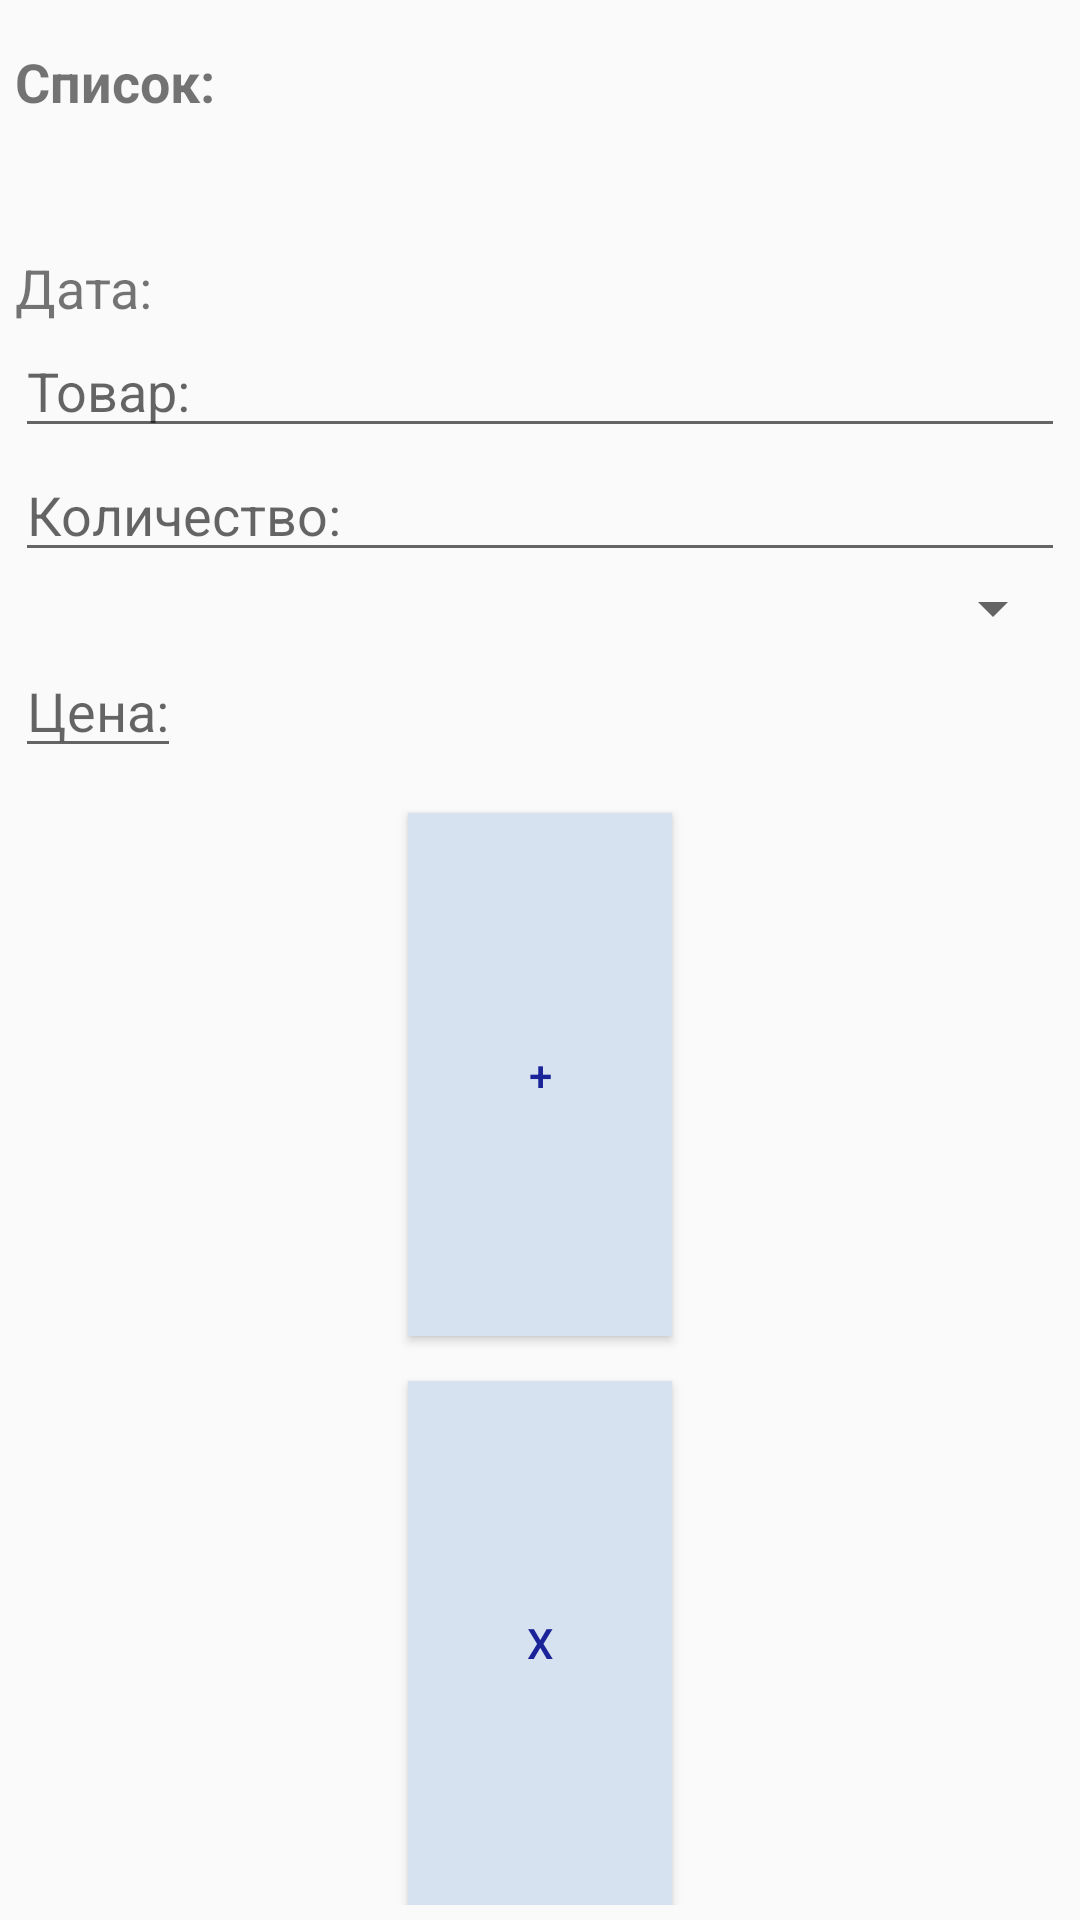

Write the Android layout XML for this screen, with the resource values it uses.
<!-- AndroidManifest.xml: application theme AppTheme -->
<!-- res/layout/product.xml -->
<?xml version="1.0" encoding="utf-8"?>
<LinearLayout
	xmlns:android="http://schemas.android.com/apk/res/android"
	android:layout_width="match_parent"
	android:layout_height="wrap_content"
	android:orientation="vertical">

	<LinearLayout
		android:id="@+id/linearLayout1"
		android:layout_width="match_parent"
		android:layout_height="match_parent"
		android:orientation="vertical"
		android:padding="5dp">

		<TextView
			android:id="@+id/listName"
			android:color="@android:color/black"
			android:textSize="18sp"
			android:paddingTop="10dp"
			android:layout_width="wrap_content"
			android:layout_height="wrap_content"
			android:imeOptions="actionNext"
			android:text="@string/listtext"
			android:textStyle="bold"/>

		<TextView
			android:id="@+id/listNameExt"
			android:color="@android:color/black"
			android:textSize="18sp"
			android:paddingTop="10dp"
			android:layout_width="wrap_content"
			android:layout_height="wrap_content"
			android:imeOptions="actionNext"/>

		<TextView
			android:id="@+id/listDate"
			android:color="@android:color/black"
			android:textSize="18sp"
			android:paddingTop="10dp"
			android:layout_width="wrap_content"
			android:layout_height="wrap_content"
			android:imeOptions="actionNext"
			android:text="@string/listdate"/>

		<EditText
			android:id="@+id/nameListEditText"
			android:layout_width="match_parent"
			android:layout_height="wrap_content"
			android:imeOptions="actionNext"
			android:hint="@string/hint_namelist"
			android:inputType="textPersonName|textCapWords"/>

		<EditText
			android:id="@+id/countListEditText"
			android:layout_width="match_parent"
			android:layout_height="wrap_content"
			android:imeOptions="actionNext"
			android:hint="@string/hint_countlist"
			android:inputType="phone"/>

		<Spinner
			android:id="@+id/spinner"
			android:layout_width="match_parent"
			android:layout_height="wrap_content">

		</Spinner>

		<EditText
			android:layout_width="wrap_content"
			android:id="@+id/priceEditText"
			android:layout_height="wrap_content"
			android:inputType="numberDecimal"
			android:hint="@string/hint_pricelist">

		</EditText>

		<Button
			android:id="@+id/addbuttonlistSave"
			android:layout_width="wrap_content"
			android:layout_height="wrap_content"
			android:layout_marginTop="15dp"
			
			android:layout_gravity="center_horizontal"
			android:text="@string/add_record"
			style="@style/button"/>

		<Button
			android:id="@+id/addbuttonlistClose"
			android:layout_width="wrap_content"
			android:layout_height="wrap_content"
			android:layout_marginTop="15dp"
			
			android:layout_gravity="center_horizontal"
			android:text="@string/add_close"
			style="@style/button"/>

	</LinearLayout>

</LinearLayout>
<!-- resources referenced by this layout -->
<resources>
  <string name="add_close">x</string>
  <string name="add_record">+</string>
  <string name="hint_countlist">Количество:</string>
  <string name="hint_namelist">Товар:</string>
  <string name="hint_pricelist">Цена:</string>
  <string name="listdate">Дата:</string>
  <string name="listtext">Список:</string>
  <style name="button">
  		<item name="android:layout_height">match_parent</item>
  		<item name="android:layout_width">match_parent</item>
  		<item name="android:textColor">#1A2397</item>
  		<item name="android:background">#D6E2F0</item>
  		<item name="android:padding">30dp</item>
  		<item name="android:layout_weight">1.0</item>
  	</style>
  <style name="AppTheme" parent="Theme.AppCompat.Light.DarkActionBar">
          
          <item name="colorPrimary">@color/colorPrimary</item>
          <item name="colorPrimaryDark">@color/colorPrimaryDark</item>
          <item name="colorAccent">@color/colorAccent</item>
      </style>
  <!-- not gathered from this repository: default colours our renderer supplied (Android Studio template values) -->
  <color name="colorPrimary">#FF6200EE</color>
  <color name="colorPrimaryDark">#FF3700B3</color>
  <color name="colorAccent">#FF03DAC5</color>
</resources>
